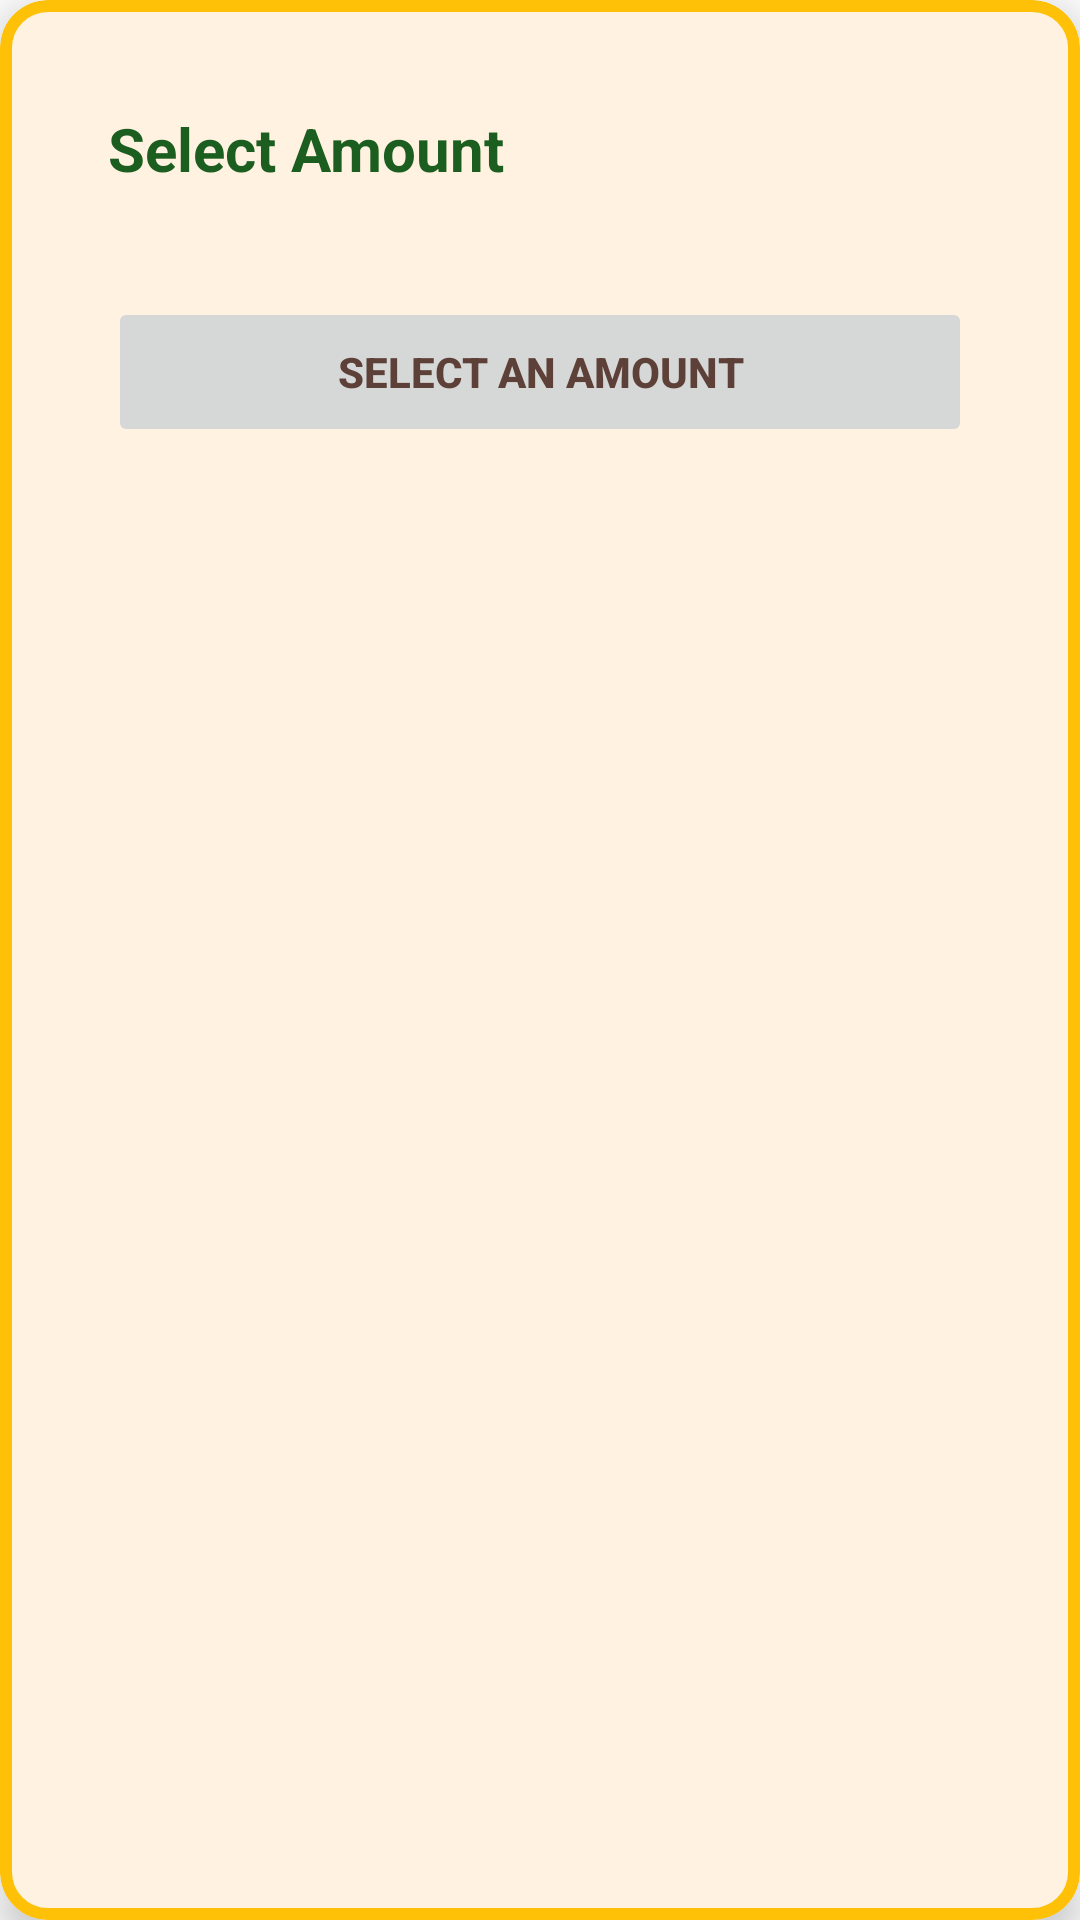

This screen was rendered from an Android layout file. Write that file and the resources it references.
<!-- AndroidManifest.xml: application theme Theme.SMSIndia.NoActionBar -->
<!-- res/layout/dialog_select_amount.xml -->
<?xml version="1.0" encoding="utf-8"?>
<com.google.android.material.card.MaterialCardView xmlns:android="http://schemas.android.com/apk/res/android"
    xmlns:app="http://schemas.android.com/apk/res-auto"
    android:layout_width="match_parent"
    android:layout_height="wrap_content"
    android:layout_margin="20dp"
    app:cardCornerRadius="16dp"
    app:cardBackgroundColor="#FFFFFF"
    app:strokeColor="#FFC107"
    app:strokeWidth="4dp">

    <LinearLayout
        android:layout_width="match_parent"
        android:layout_height="wrap_content"
        android:orientation="vertical"
        android:padding="20dp">

        <TextView
            android:layout_width="wrap_content"
            android:layout_height="wrap_content"
            android:text="Select Amount"
            android:textSize="20sp"
            android:textStyle="bold"
            android:textColor="#1B5E20"
            android:layout_marginBottom="16dp"/>

        <GridLayout
            android:id="@+id/grid_amounts"
            android:layout_width="match_parent"
            android:layout_height="wrap_content"
            android:columnCount="3"
            android:rowCount="2"/>

        <Button
            android:id="@+id/btn_confirm_withdraw"
            android:layout_width="match_parent"
            android:layout_height="50dp"
            android:text="SELECT AN AMOUNT"
            android:layout_marginTop="20dp"
            android:enabled="false"
            android:textColor="#5D4037"
            android:textStyle="bold"/>
    </LinearLayout>
</com.google.android.material.card.MaterialCardView>
<!-- resources referenced by this layout -->
<resources>
  <style name="Theme.SMSIndia.NoActionBar" parent="Theme.SMSIndia">
          <item name="windowActionBar">false</item>
          <item name="android:windowNoTitle">true</item>
      </style>
  <color name="primary_500">#FF9800</color>
  <color name="primary_700">#F57C00</color>
  <color name="text_on_primary">#FFFFFF</color>
  <color name="secondary_500">#4CAF50</color>
  <color name="secondary_700">#388E3C</color>
  <color name="text_on_secondary">#FFFFFF</color>
  <color name="md_theme_background">#FFFFFF</color>
  <color name="bg_surface">#FFFFFF</color>
  <color name="text_primary">#212121</color>
  <color name="error">#F44336</color>
  <color name="white_100">#FFFFFF</color>
  <style name="TextAppearance.App.Body1" parent="TextAppearance.MaterialComponents.Body1">
          <item name="android:textSize">16sp</item>
          <item name="android:textColor">@color/text_primary</item>
          <item name="android:fontFamily">sans-serif</item>
          <item name="android:letterSpacing">0.03</item>
          <item name="android:lineSpacingMultiplier">1.5</item>
      </style>
  <style name="TextAppearance.App.Body2" parent="TextAppearance.MaterialComponents.Body2">
          <item name="android:textSize">14sp</item>
          <item name="android:textColor">@color/text_secondary</item>
          <item name="android:fontFamily">sans-serif</item>
          <item name="android:letterSpacing">0.03</item>
          <item name="android:lineSpacingMultiplier">1.5</item>
      </style>
  <style name="TextAppearance.App.Caption" parent="TextAppearance.MaterialComponents.Caption">
          <item name="android:textSize">12sp</item>
          <item name="android:textColor">@color/text_secondary</item>
          <item name="android:fontFamily">sans-serif</item>
          <item name="android:letterSpacing">0.04</item>
          <item name="android:lineSpacingMultiplier">1.3</item>
      </style>
  <style name="TextAppearance.App.Button" parent="TextAppearance.MaterialComponents.Button">
          <item name="android:textSize">14sp</item>
          <item name="android:textColor">@color/text_on_primary</item>
          <item name="android:fontFamily">sans-serif-medium</item>
          <item name="android:letterSpacing">0.08</item>
          <item name="android:textAllCaps">true</item>
      </style>
  <style name="Widget.App.CardView.Elevated" parent="Widget.MaterialComponents.CardView">
          <item name="cardCornerRadius">16dp</item>
          <item name="cardElevation">8dp</item>
          <item name="cardBackgroundColor">@color/card_background</item>
          <item name="contentPadding">16dp</item>
          <item name="strokeWidth">0dp</item>
      </style>
  <style name="Widget.App.BottomSheet" parent="Widget.MaterialComponents.BottomSheet">
          <item name="shapeAppearanceOverlay">@style/ShapeAppearance.App.BottomSheet</item>
          <item name="backgroundTint">@color/bg_surface</item>
      </style>
  <style name="ShapeAppearance.App.SmallComponent" parent="ShapeAppearance.MaterialComponents.SmallComponent">
          <item name="cornerFamily">rounded</item>
          <item name="cornerSize">8dp</item>
      </style>
  <style name="ShapeAppearance.App.MediumComponent" parent="ShapeAppearance.MaterialComponents.MediumComponent">
          <item name="cornerFamily">rounded</item>
          <item name="cornerSize">12dp</item>
      </style>
  <style name="ShapeAppearance.App.LargeComponent" parent="ShapeAppearance.MaterialComponents.LargeComponent">
          <item name="cornerFamily">rounded</item>
          <item name="cornerSize">16dp</item>
      </style>
  <color name="text_secondary">#757575</color>
  <color name="button_primary">#FF9800</color>
  <color name="white_38">#61FFFFFF</color>
  <color name="card_background">#FFFFFF</color>
  <color name="text_hint">#BDBDBD</color>
  <style name="ShapeAppearance.App.BottomSheet" parent="">
          <item name="cornerFamily">rounded</item>
          <item name="cornerSizeTopLeft">24dp</item>
          <item name="cornerSizeTopRight">24dp</item>
      </style>
</resources>
